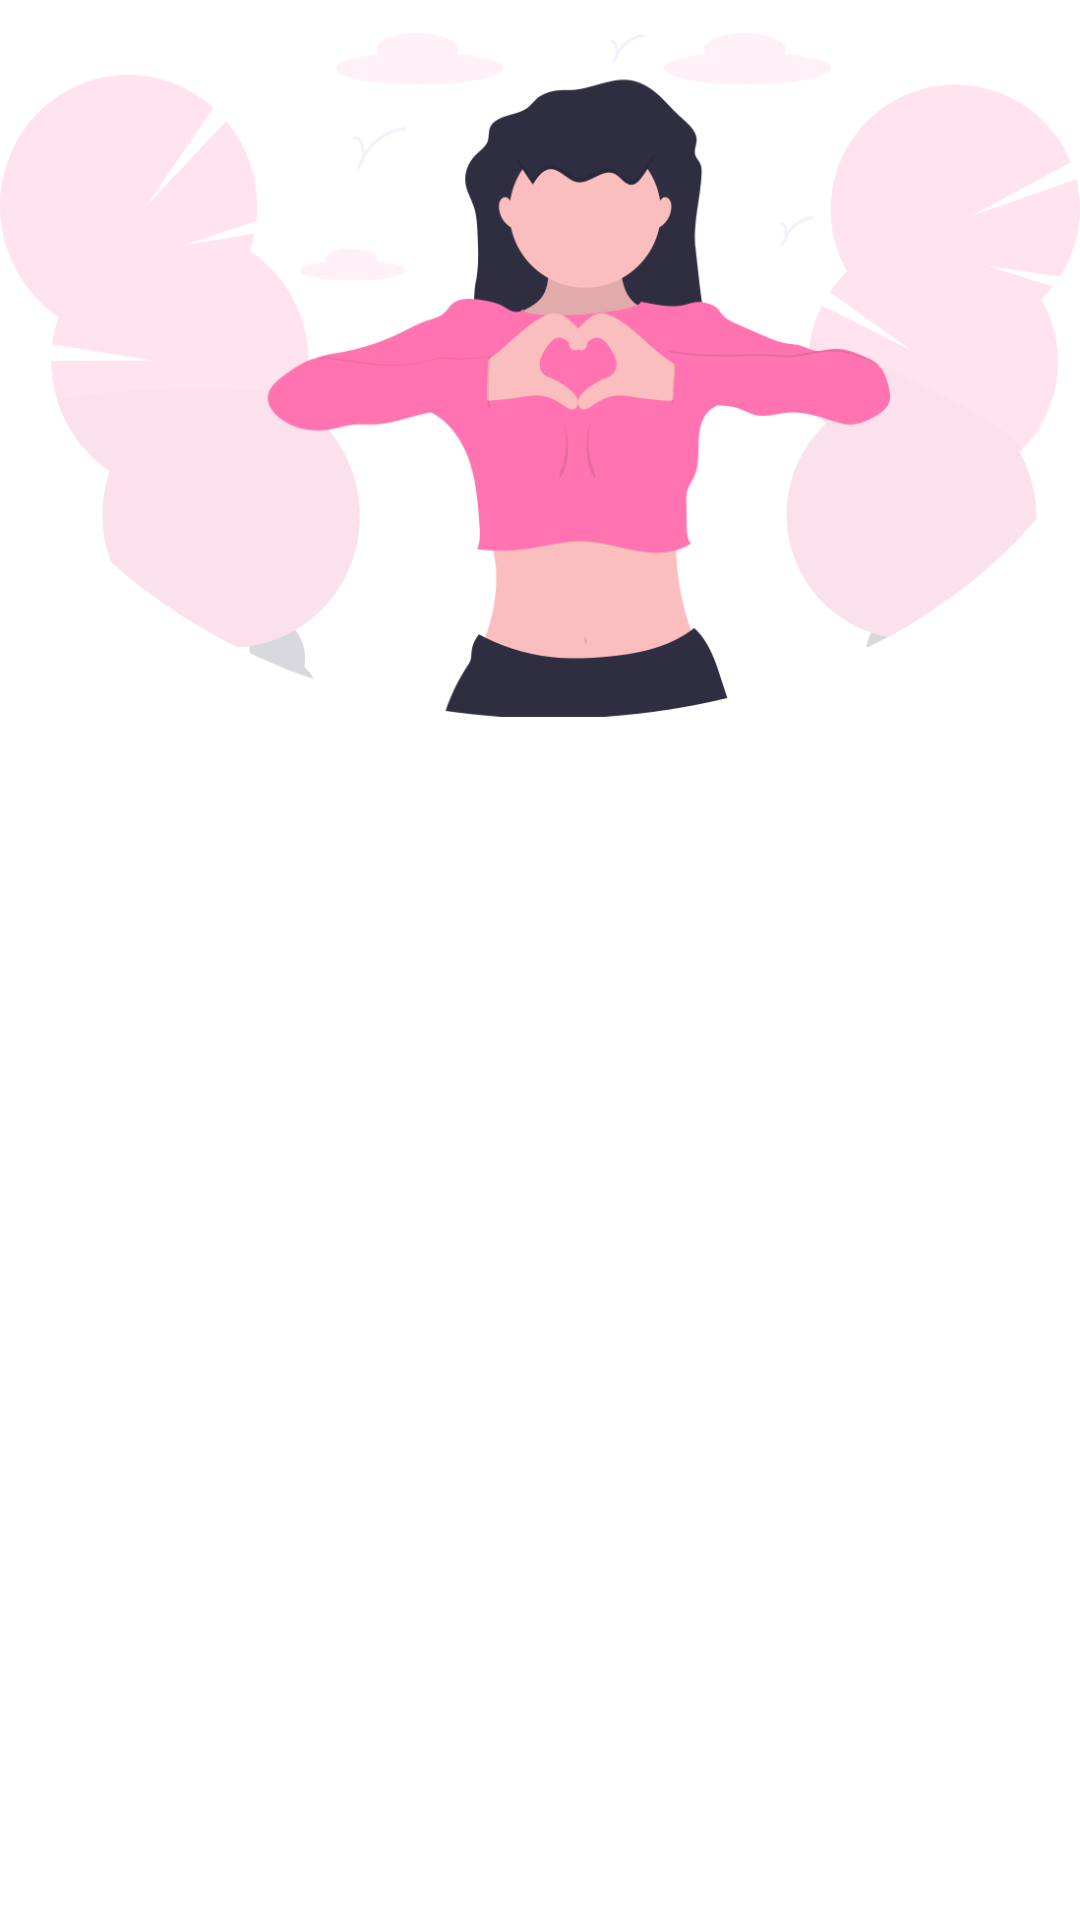

The Android layout XML behind this screen, and the referenced resources:
<!-- AndroidManifest.xml: application theme Theme.SLTChat -->
<!-- res/layout/header_lay.xml -->
<?xml version="1.0" encoding="utf-8"?>
<androidx.constraintlayout.widget.ConstraintLayout xmlns:android="http://schemas.android.com/apk/res/android"
    xmlns:app="http://schemas.android.com/apk/res-auto"
    xmlns:tools="http://schemas.android.com/tools"
    android:layout_width="match_parent"
    android:layout_height="wrap_content"
    android:paddingBottom="20dp">

    <ImageView
        android:id="@+id/imageView"
        android:layout_width="wrap_content"
        android:layout_height="250dp"
        app:layout_constraintEnd_toEndOf="parent"
        app:layout_constraintStart_toStartOf="parent"
        app:layout_constraintTop_toTopOf="parent"
        app:srcCompat="@drawable/login_vector"
        />
</androidx.constraintlayout.widget.ConstraintLayout>
<!-- resources referenced by this layout -->
<resources>
  <!-- drawable login_vector: png bitmap (drawable, 55687 bytes) -->
  <style name="Theme.SLTChat" parent="Theme.MaterialComponents.DayNight.DarkActionBar">
          
          <item name="colorPrimary">@color/primaryColor</item>
          <item name="colorPrimaryVariant">@color/primaryColor</item>
          <item name="colorOnPrimary">@color/white</item>
          
          <item name="colorSecondary">@color/primaryColor</item>
          <item name="colorSecondaryVariant">@color/primaryColor</item>
          <item name="colorOnSecondary">@color/black</item>
          
          <item name="android:statusBarColor" tools:targetApi="l">?attr/colorPrimaryVariant</item>
          
      </style>
  <color name="primaryColor">#FF74B0</color>
  <color name="white">#FFFFFFFF</color>
  <color name="black">#FF000000</color>
</resources>
